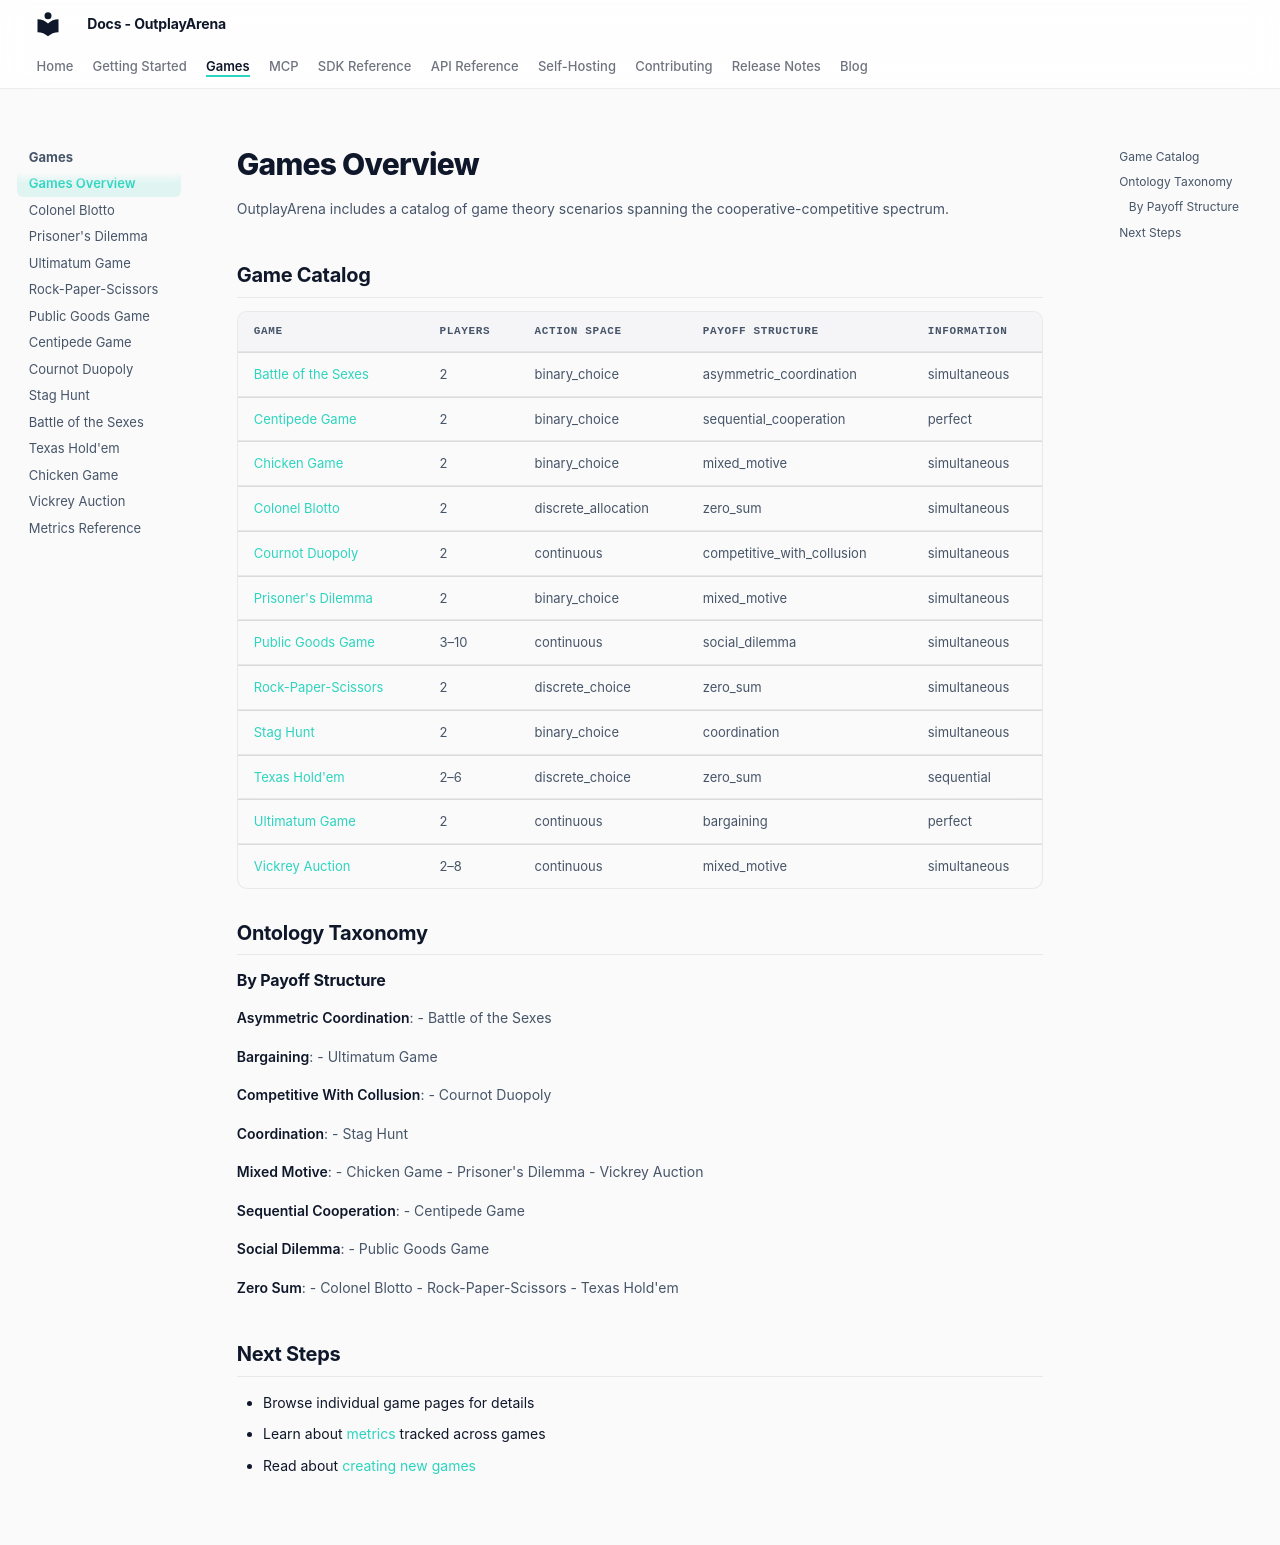

repository: OutplayArena/arena · page: games/overview/index.html · generator: mkdocs

# Games Overview

OutplayArena includes a catalog of game theory scenarios spanning the cooperative-competitive spectrum.

## Game Catalog

| Game | Players | Action Space | Payoff Structure | Information |
|------|---------|--------------|------------------|-------------|
| [Battle of the Sexes](catalog/battle_of_the_sexes.md) | 2 | binary_choice | asymmetric_coordination | simultaneous |
| [Centipede Game](catalog/centipede.md) | 2 | binary_choice | sequential_cooperation | perfect |
| [Chicken Game](catalog/chicken_game.md) | 2 | binary_choice | mixed_motive | simultaneous |
| [Colonel Blotto](catalog/colonelblotto.md) | 2 | discrete_allocation | zero_sum | simultaneous |
| [Cournot Duopoly](catalog/cournot_duopoly.md) | 2 | continuous | competitive_with_collusion | simultaneous |
| [Prisoner's Dilemma](catalog/prisonersdilemma.md) | 2 | binary_choice | mixed_motive | simultaneous |
| [Public Goods Game](catalog/public_goods.md) | 3–10 | continuous | social_dilemma | simultaneous |
| [Rock-Paper-Scissors](catalog/rock_paper_scissors.md) | 2 | discrete_choice | zero_sum | simultaneous |
| [Stag Hunt](catalog/stag_hunt.md) | 2 | binary_choice | coordination | simultaneous |
| [Texas Hold'em](catalog/texas_hold_em.md) | 2–6 | discrete_choice | zero_sum | sequential |
| [Ultimatum Game](catalog/ultimatum.md) | 2 | continuous | bargaining | perfect |
| [Vickrey Auction](catalog/vickrey_auction.md) | 2–8 | continuous | mixed_motive | simultaneous |

## Ontology Taxonomy

### By Payoff Structure

**Asymmetric Coordination**:
- Battle of the Sexes

**Bargaining**:
- Ultimatum Game

**Competitive With Collusion**:
- Cournot Duopoly

**Coordination**:
- Stag Hunt

**Mixed Motive**:
- Chicken Game
- Prisoner's Dilemma
- Vickrey Auction

**Sequential Cooperation**:
- Centipede Game

**Social Dilemma**:
- Public Goods Game

**Zero Sum**:
- Colonel Blotto
- Rock-Paper-Scissors
- Texas Hold'em

## Next Steps

- Browse individual game pages for details
- Learn about [metrics](metrics.md) tracked across games
- Read about [creating new games](creating-games.md)
